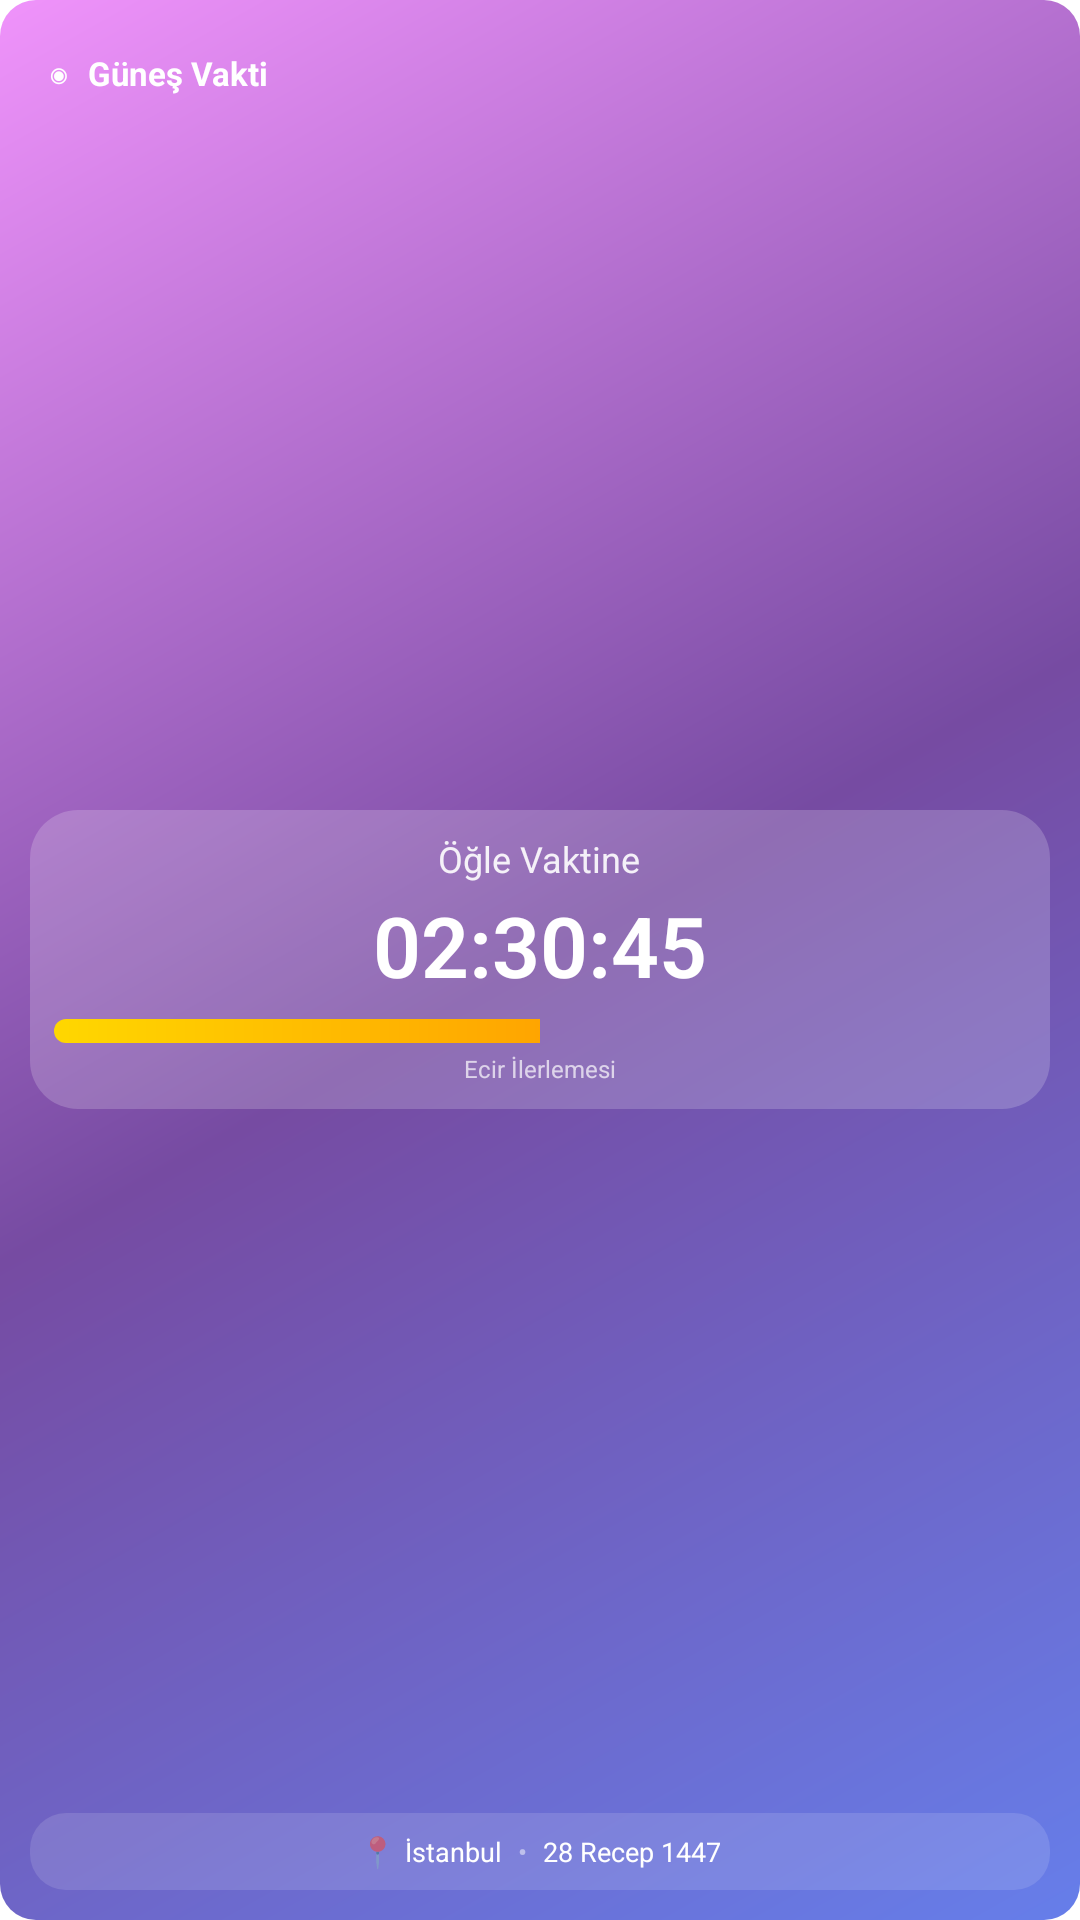

The Android layout XML behind this screen, and the referenced resources:
<!-- AndroidManifest.xml: fallback theme Theme.MaterialComponents.DayNight.NoActionBar -->
<!-- res/layout/widget_gradient_card.xml -->
<?xml version="1.0" encoding="utf-8"?>
<RelativeLayout xmlns:android="http://schemas.android.com/apk/res/android"
    android:id="@+id/widget_root"
    android:layout_width="match_parent"
    android:layout_height="match_parent"
    android:background="@drawable/widget_bg_gradient"
    android:padding="10dp">

    
    <LinearLayout
        android:id="@+id/card_mevcut"
        android:layout_width="match_parent"
        android:layout_height="wrap_content"
        android:layout_alignParentTop="true"
        android:background="@drawable/card_gradient_top"
        android:padding="6dp"
        android:orientation="horizontal"
        android:gravity="center_vertical">

        <TextView
            android:layout_width="wrap_content"
            android:layout_height="wrap_content"
            android:text="◉"
            android:textColor="#FFFFFF"
            android:textSize="12sp"
            android:layout_marginEnd="6dp" />

        <TextView
            android:id="@+id/tv_mevcut_vakit"
            android:layout_width="wrap_content"
            android:layout_height="wrap_content"
            android:text="Güneş Vakti"
            android:textColor="#FFFFFF"
            android:textSize="11sp"
            android:textStyle="bold" />

    </LinearLayout>

    
    <LinearLayout
        android:id="@+id/card_center"
        android:layout_width="match_parent"
        android:layout_height="wrap_content"
        android:layout_centerInParent="true"
        android:background="@drawable/card_gradient_center"
        android:padding="8dp"
        android:orientation="vertical"
        android:gravity="center">

        <TextView
            android:id="@+id/tv_sonraki_vakit"
            android:layout_width="wrap_content"
            android:layout_height="wrap_content"
            android:text="Öğle Vaktine"
            android:textColor="#FFFFFF"
            android:textSize="12sp"
            android:alpha="0.9" />

        <TextView
            android:id="@+id/tv_geri_sayim"
            android:layout_width="wrap_content"
            android:layout_height="wrap_content"
            android:layout_marginTop="2dp"
            android:text="02:30:45"
            android:textColor="#FFFFFF"
            android:textSize="28sp"
            android:textStyle="bold"
            android:fontFamily="sans-serif-light" />

        
        <RelativeLayout
            android:layout_width="match_parent"
            android:layout_height="wrap_content"
            android:layout_marginTop="6dp">

            <ProgressBar
                android:id="@+id/progress_ecir"
                style="?android:attr/progressBarStyleHorizontal"
                android:layout_width="match_parent"
                android:layout_height="8dp"
                android:progress="50"
                android:max="100"
                android:progressDrawable="@drawable/progress_gradient_multi"
                android:background="@drawable/progress_gradient_bg" />

            <TextView
                android:id="@+id/tv_progress_percent"
                android:layout_width="wrap_content"
                android:layout_height="wrap_content"
                android:layout_alignParentEnd="true"
                android:layout_marginTop="-18dp"
                android:text="%50"
                android:textColor="#FFFFFF"
                android:textSize="9sp"
                android:textStyle="bold"
                android:background="@drawable/badge_percent"
                android:paddingStart="4dp"
                android:paddingEnd="4dp"
                android:paddingTop="1dp"
                android:paddingBottom="1dp" />

        </RelativeLayout>

        <TextView
            android:layout_width="wrap_content"
            android:layout_height="wrap_content"
            android:layout_marginTop="3dp"
            android:text="Ecir İlerlemesi"
            android:textColor="#FFFFFF"
            android:textSize="8sp"
            android:alpha="0.7" />

    </LinearLayout>

    
    <LinearLayout
        android:id="@+id/card_bottom"
        android:layout_width="match_parent"
        android:layout_height="wrap_content"
        android:layout_alignParentBottom="true"
        android:background="@drawable/card_gradient_bottom"
        android:padding="6dp"
        android:orientation="horizontal"
        android:gravity="center">

        <TextView
            android:layout_width="wrap_content"
            android:layout_height="wrap_content"
            android:text="📍"
            android:textSize="10sp"
            android:layout_marginEnd="3dp" />

        <TextView
            android:id="@+id/tv_konum"
            android:layout_width="wrap_content"
            android:layout_height="wrap_content"
            android:text="İstanbul"
            android:textColor="#FFFFFF"
            android:textSize="9sp" />

        <TextView
            android:layout_width="wrap_content"
            android:layout_height="wrap_content"
            android:text=" • "
            android:textColor="#FFFFFF"
            android:textSize="9sp"
            android:alpha="0.5"
            android:layout_marginStart="3dp"
            android:layout_marginEnd="3dp" />

        <TextView
            android:id="@+id/tv_hicri"
            android:layout_width="wrap_content"
            android:layout_height="wrap_content"
            android:text="28 Recep 1447"
            android:textColor="#FFFFFF"
            android:textSize="9sp" />

    </LinearLayout>

</RelativeLayout>
<!-- resources referenced by this layout -->
<resources>
  <!-- drawable badge_percent (drawable) -->
  <?xml version="1.0" encoding="utf-8"?>
  <shape xmlns:android="http://schemas.android.com/apk/res/android"
      android:shape="oval">
      
      <solid android:color="#40000000" />
      
  </shape>
  <!-- drawable card_gradient_bottom (drawable) -->
  <?xml version="1.0" encoding="utf-8"?>
  <shape xmlns:android="http://schemas.android.com/apk/res/android"
      android:shape="rectangle">
      
      <solid android:color="#20FFFFFF" />
      <corners android:radius="12dp" />
      
  </shape>
  <!-- drawable card_gradient_center (drawable) -->
  <?xml version="1.0" encoding="utf-8"?>
  <shape xmlns:android="http://schemas.android.com/apk/res/android"
      android:shape="rectangle">
      
      <solid android:color="#30FFFFFF" />
      <corners android:radius="16dp" />
      
  </shape>
  <!-- drawable progress_gradient_multi (drawable) -->
  <?xml version="1.0" encoding="utf-8"?>
  <layer-list xmlns:android="http://schemas.android.com/apk/res/android">
      <item android:id="@android:id/progress">
          <clip>
              <shape android:shape="rectangle">
                  <gradient
                      android:angle="0"
                      android:startColor="#FFD700"
                      android:centerColor="#FFA500"
                      android:endColor="#FF6347"
                      android:type="linear" />
                  <corners android:radius="6dp" />
              </shape>
          </clip>
      </item>
  </layer-list>
  <!-- drawable widget_bg_gradient (drawable) -->
  <?xml version="1.0" encoding="utf-8"?>
  <shape xmlns:android="http://schemas.android.com/apk/res/android"
      android:shape="rectangle">
      
      
      <gradient
          android:angle="135"
          android:startColor="#667eea"
          android:centerColor="#764ba2"
          android:endColor="#f093fb"
          android:type="linear" />
      
      <corners android:radius="12dp" />
      
  </shape>
</resources>
